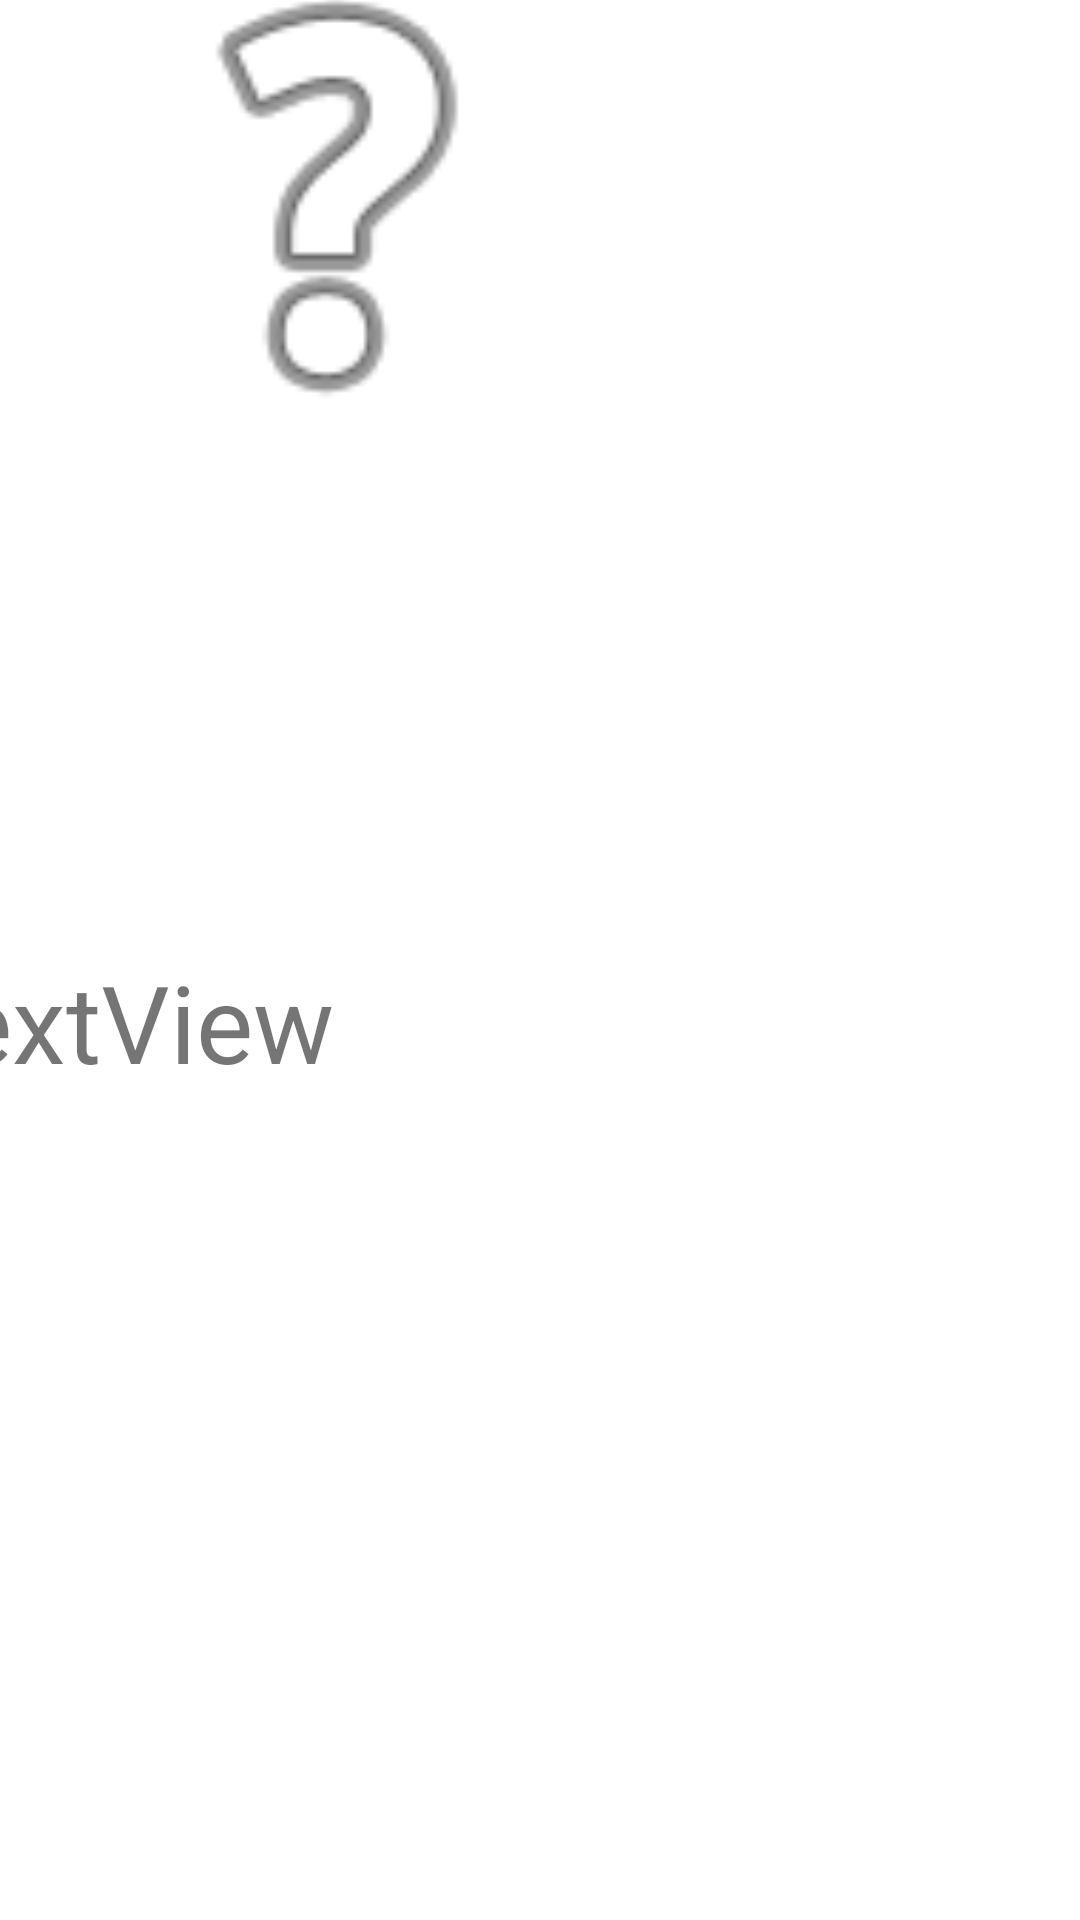

Write the Android layout XML for this screen, with the resource values it uses.
<!-- AndroidManifest.xml: application theme Theme.Activitycycle -->
<!-- res/layout/activity_main2.xml -->
<?xml version="1.0" encoding="utf-8"?>
<androidx.constraintlayout.widget.ConstraintLayout xmlns:android="http://schemas.android.com/apk/res/android"
    xmlns:app="http://schemas.android.com/apk/res-auto"
    xmlns:tools="http://schemas.android.com/tools"
    android:layout_width="match_parent"
    android:layout_height="match_parent"
    tools:context=".MainActivity2">

    <ImageView
        android:id="@+id/imageView"
        android:layout_width="326dp"
        android:layout_height="182dp"
        android:layout_marginEnd="85dp"
        android:layout_marginRight="85dp"
        android:layout_marginBottom="80dp"
        app:layout_constraintBottom_toTopOf="@+id/textView2"
        app:layout_constraintEnd_toEndOf="parent"
        app:layout_constraintHorizontal_bias="1.0"
        app:layout_constraintStart_toStartOf="parent"
        app:layout_constraintTop_toTopOf="parent"
        app:srcCompat="@android:drawable/ic_menu_help" />

    <TextView
        android:id="@+id/textView2"
        android:layout_width="wrap_content"
        android:layout_height="wrap_content"
        android:layout_marginStart="16dp"
        android:layout_marginLeft="16dp"
        android:layout_marginTop="80dp"
        android:layout_marginEnd="249dp"
        android:layout_marginRight="249dp"
        android:layout_marginBottom="301dp"
        android:text="TextView"
        android:textSize="36sp"
        app:layout_constraintBottom_toBottomOf="parent"
        app:layout_constraintEnd_toEndOf="parent"
        app:layout_constraintHorizontal_bias="1.0"
        app:layout_constraintStart_toStartOf="parent"
        app:layout_constraintTop_toBottomOf="@+id/imageView" />
</androidx.constraintlayout.widget.ConstraintLayout>
<!-- resources referenced by this layout -->
<resources>
  <style name="Theme.Activitycycle" parent="Theme.MaterialComponents.DayNight.DarkActionBar">
          
          <item name="colorPrimary">@color/purple_500</item>
          <item name="colorPrimaryVariant">@color/purple_700</item>
          <item name="colorOnPrimary">@color/white</item>
          
          <item name="colorSecondary">@color/teal_200</item>
          <item name="colorSecondaryVariant">@color/teal_700</item>
          <item name="colorOnSecondary">@color/black</item>
          
          <item name="android:statusBarColor" tools:targetApi="l">?attr/colorPrimaryVariant</item>
          
      </style>
  <!-- not gathered from this repository: default colours our renderer supplied (Android Studio template values) -->
  <color name="purple_500">#FF6200EE</color>
  <color name="purple_700">#FF3700B3</color>
  <color name="teal_200">#FF03DAC5</color>
  <color name="teal_700">#FF018786</color>
  <color name="black">#FF000000</color>
  <color name="white">#FFFFFFFF</color>
</resources>
